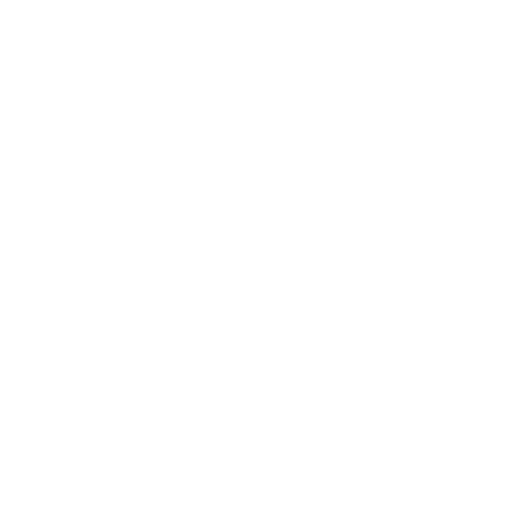
t = 0.00 s
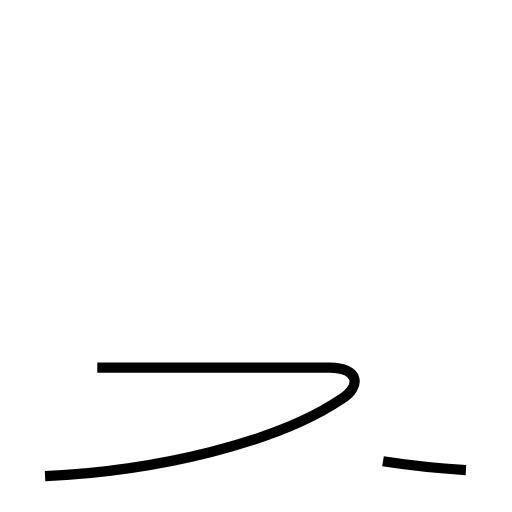
t = 1.99 s
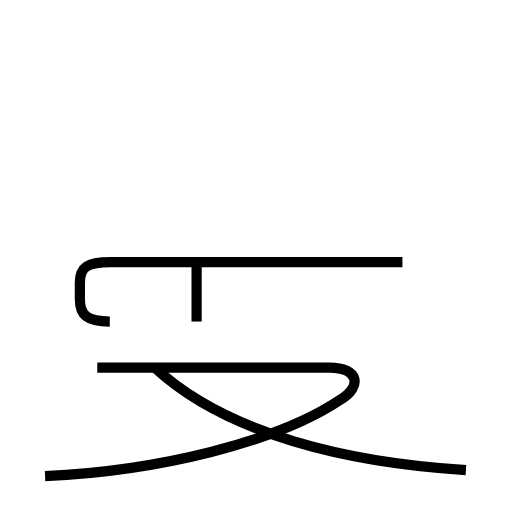
t = 4.05 s
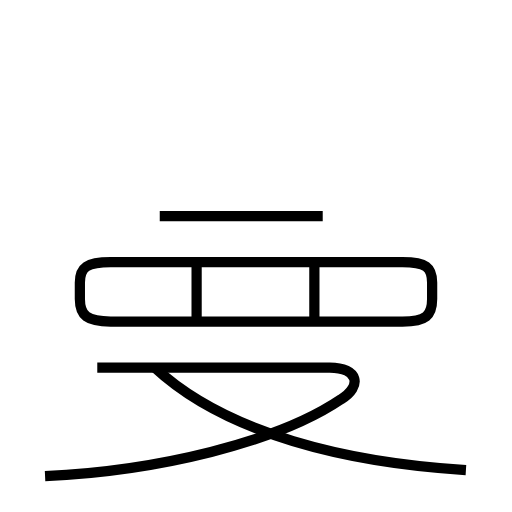
t = 5.85 s
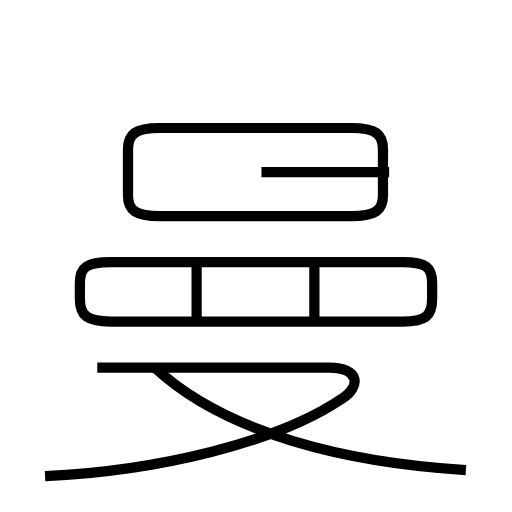
t = 7.66 s
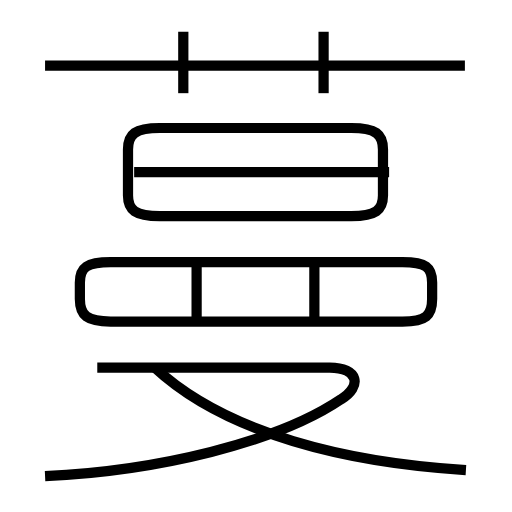
t = 9.62 s

The animated SVG that drew these frames (rendered in a browser with its animation timeline set to each time). Animation: 10 SMIL elements (animate=10); one cycle of 9.62 s.

<?xml version='1.0' encoding='utf-8'?>
<svg viewBox="0.0 -6.0 50.0 50.0" version="1.1" xmlns="http://www.w3.org/2000/svg"><rect x="-1000" y="-1000" width="2000" height="2000" stroke="white" fill="white" /><g style="fill:none;stroke:#000000;stroke-width:1"><path d="M 4.4 2.5 C 15.3 2.0 27.1 -0.8 33.3 -5.0 C 35.4 -6.3 35.0 -8.1 32.2 -8.1 L 9.5 -8.1 " transform="translate(0.0 38.0)" stroke-dasharray="58.2241014965448" stroke-dashoffset="58.2241014965448"><animate attributeName="stroke-dashoffset" from="58.2241014965448" to="0" dur="1.7467230448963438s" begin="0s" fill="freeze" /></path><path d="M 45.5 1.9 C 34.0 1.2 22.1 -1.6 15.1 -8.1 " transform="translate(0.0 38.0)" stroke-dasharray="32.58980532319168" stroke-dashoffset="32.58980532319168"><animate attributeName="stroke-dashoffset" from="32.58980532319168" to="0" dur="0.9776941596957505s" begin="1.7467230448963438s" fill="freeze" /></path><path d="M 19.2 -12.6 L 19.2 -18.2 " transform="translate(0.0 38.0)" stroke-dasharray="5.6" stroke-dashoffset="5.6"><animate attributeName="stroke-dashoffset" from="5.6" to="0" dur="0.16799999999999998s" begin="2.7244172045920942s" fill="freeze" /></path><path d="M 39.3 -18.4 L 10.8 -18.4 C 8.5 -18.4 7.8 -17.9 7.8 -16.4 L 7.8 -14.8 C 7.8 -13.2 8.5 -12.6 10.8 -12.6 L 39.3 -12.6 C 41.6 -12.6 42.2 -13.2 42.2 -14.8 L 42.2 -16.4 C 42.2 -17.9 41.6 -18.4 39.3 -18.4 Z " transform="translate(0.0 38.0)" stroke-dasharray="77.13645205514601" stroke-dashoffset="77.13645205514601"><animate attributeName="stroke-dashoffset" from="77.13645205514601" to="0" dur="2.31409356165438s" begin="2.8924172045920944s" fill="freeze" /></path><path d="M 30.7 -12.6 L 30.7 -18.2 " transform="translate(0.0 38.0)" stroke-dasharray="5.6" stroke-dashoffset="5.6"><animate attributeName="stroke-dashoffset" from="5.6" to="0" dur="0.16799999999999998s" begin="5.206510766246474s" fill="freeze" /></path><path d="M 15.6 -22.9 L 34.3 -22.9 C 36.7 -22.9 37.4 -23.5 37.4 -24.9 L 37.4 -29.4 C 37.4 -30.9 36.7 -31.5 34.3 -31.5 L 15.6 -31.5 C 13.2 -31.5 12.5 -30.9 12.5 -29.4 L 12.5 -24.9 C 12.5 -23.5 13.2 -22.9 15.6 -22.9 Z " transform="translate(0.0 38.0)" stroke-dasharray="63.6176545762216" stroke-dashoffset="63.6176545762216"><animate attributeName="stroke-dashoffset" from="63.6176545762216" to="0" dur="1.9085296372866478s" begin="5.374510766246474s" fill="freeze" /></path><path d="M 38.0 -27.2 L 13.1 -27.2 " transform="translate(0.0 38.0)" stroke-dasharray="24.9" stroke-dashoffset="24.9"><animate attributeName="stroke-dashoffset" from="24.9" to="0" dur="0.7469999999999999s" begin="7.283040403533122s" fill="freeze" /></path><path d="M 17.9 -34.9 L 17.9 -40.9 " transform="translate(0.0 38.0)" stroke-dasharray="6.0" stroke-dashoffset="6.0"><animate attributeName="stroke-dashoffset" from="6.0" to="0" dur="0.18s" begin="8.030040403533121s" fill="freeze" /></path><path d="M 45.4 -37.6 L 4.4 -37.6 " transform="translate(0.0 38.0)" stroke-dasharray="41.0" stroke-dashoffset="41.0"><animate attributeName="stroke-dashoffset" from="41.0" to="0" dur="1.23s" begin="8.210040403533121s" fill="freeze" /></path><path d="M 31.6 -34.9 L 31.6 -40.9" transform="translate(0.0 38.0)" stroke-dasharray="6.0" stroke-dashoffset="6.0"><animate attributeName="stroke-dashoffset" from="6.0" to="0" dur="0.18s" begin="9.440040403533121s" fill="freeze" /></path></g></svg>
